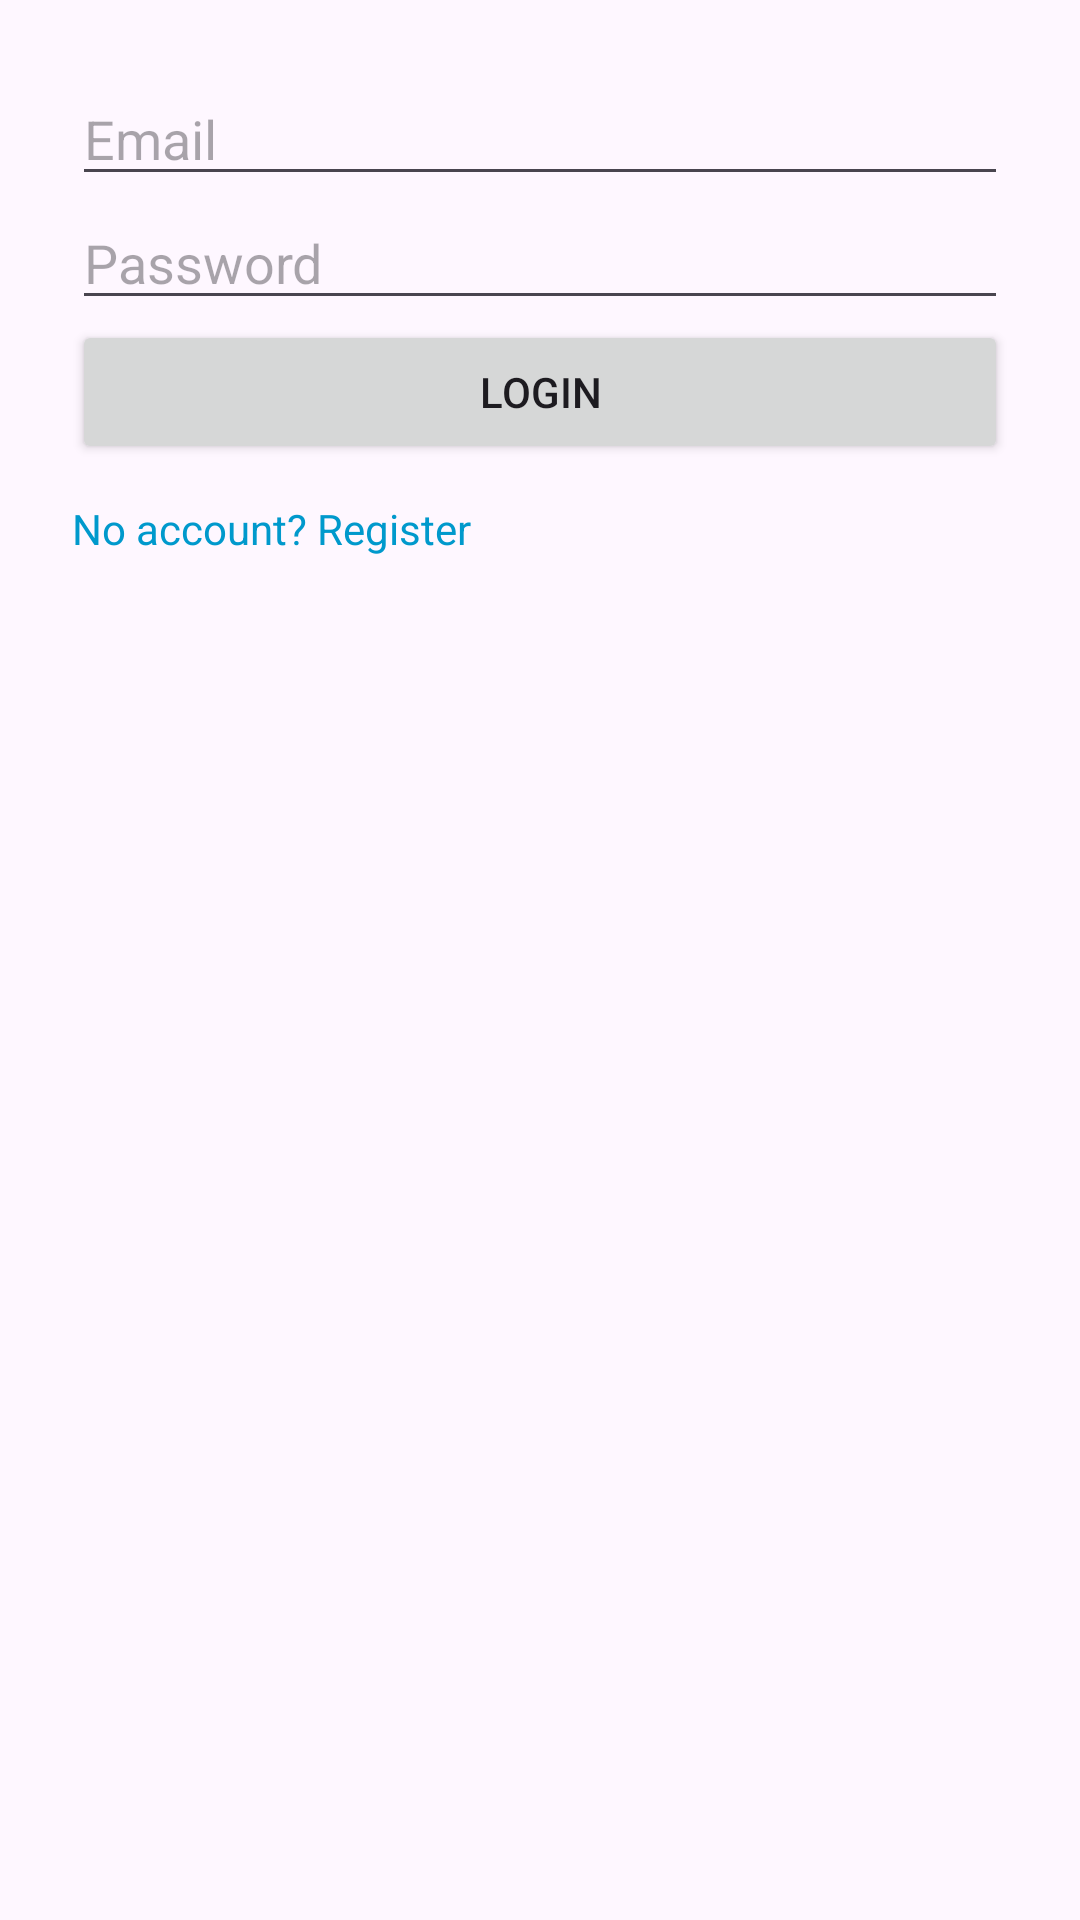

Layout XML and referenced resources for this Android screen:
<!-- AndroidManifest.xml: application theme Theme.StudyFlow -->
<!-- res/layout/fragment_login.xml -->
<LinearLayout
    xmlns:android="http://schemas.android.com/apk/res/android"
    android:layout_width="match_parent"
    android:layout_height="wrap_content"
    android:orientation="vertical"
    android:padding="24dp">

    <EditText
        android:id="@+id/editEmail"
        android:hint="Email"
        android:layout_width="match_parent"
        android:layout_height="wrap_content"/>

    <EditText
        android:id="@+id/editPassword"
        android:hint="Password"
        android:inputType="textPassword"
        android:layout_width="match_parent"
        android:layout_height="wrap_content"/>

    <Button
        android:id="@+id/buttonLogin"
        android:text="Login"
        android:layout_width="match_parent"
        android:layout_height="wrap_content"/>

    <TextView
        android:id="@+id/textRegister"
        android:text="No account? Register"
        android:layout_marginTop="12dp"
        android:layout_width="wrap_content"
        android:layout_height="wrap_content"
        android:textColor="@android:color/holo_blue_dark"
        android:clickable="true"
        android:focusable="true"/>

</LinearLayout>
<!-- resources referenced by this layout -->
<resources>
  <style name="Theme.StudyFlow" parent="Theme.MaterialComponents.DayNight.DarkActionBar">
          
          <item name="colorPrimary">@color/purple_500</item>
          <item name="colorPrimaryVariant">@color/purple_700</item>
          <item name="colorOnPrimary">@color/white</item>
          
          <item name="colorSecondary">@color/teal_200</item>
          <item name="colorSecondaryVariant">@color/teal_700</item>
          <item name="colorOnSecondary">@color/black</item>
          
          <item name="android:statusBarColor">?attr/colorPrimaryVariant</item>
          
      </style>
  <!-- not gathered from this repository: default colours our renderer supplied (Android Studio template values) -->
  <color name="purple_500">#FF6200EE</color>
  <color name="purple_700">#FF3700B3</color>
  <color name="teal_200">#FF03DAC5</color>
  <color name="teal_700">#FF018786</color>
  <color name="black">#FF000000</color>
  <color name="white">#FFFFFFFF</color>
</resources>
